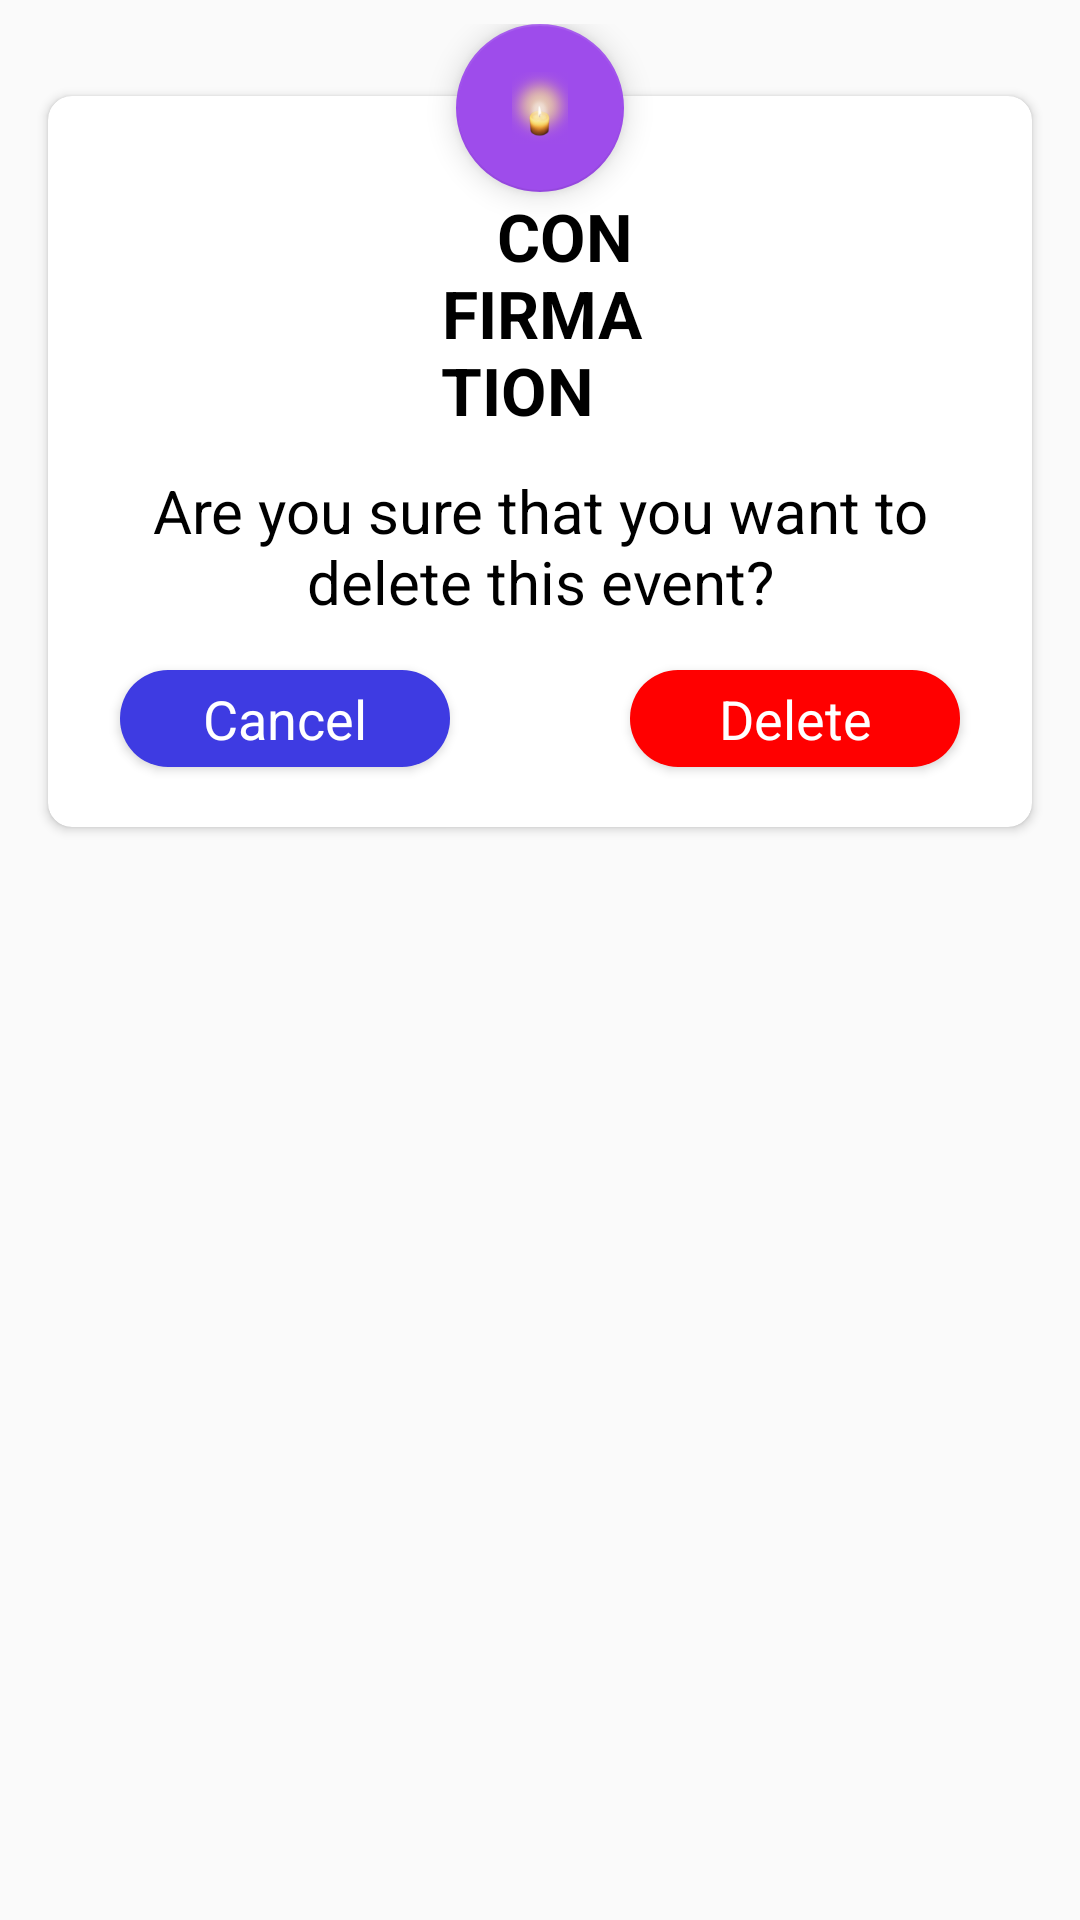

Android layout source for this screen:
<!-- AndroidManifest.xml: application theme BaseAppTheme -->
<!-- res/layout/confirmation_dialog.xml -->
<RelativeLayout xmlns:android="http://schemas.android.com/apk/res/android"
    xmlns:app="http://schemas.android.com/apk/res-auto"
    android:layout_width="match_parent"
    android:layout_height="wrap_content"
    android:padding="@dimen/margin_8">

    <androidx.cardview.widget.CardView
        android:layout_width="match_parent"
        android:layout_height="wrap_content"
        android:layout_centerHorizontal="true"
        android:layout_marginLeft="8dp"
        android:layout_marginTop="24dp"
        android:layout_marginRight="8dp"
        app:cardBackgroundColor="@color/color_white"
        app:cardCornerRadius="@dimen/margin_8"
        app:cardElevation="2dp">

        <RelativeLayout
            android:layout_width="match_parent"
            android:layout_height="wrap_content"
            android:gravity="center"
            android:orientation="vertical"
            android:padding="@dimen/margin_8">

            <TextView
                android:id="@+id/dialogTitle"
                android:layout_width="wrap_content"
                android:layout_height="wrap_content"
                android:layout_alignParentStart="true"
                android:layout_alignParentTop="true"
                android:layout_alignParentEnd="true"
                android:layout_marginStart="121dp"
                android:layout_marginLeft="@dimen/margin_16"
                android:layout_marginTop="24dp"
                android:layout_marginEnd="120dp"
                android:layout_marginRight="@dimen/margin_16"
                android:gravity="center"
                android:text="   CONFIRMATION   "
                android:textColor="@color/color_black"
                android:textSize="22sp"
                android:textStyle="bold" />

            <TextView
                android:id="@+id/dialogMsg"
                android:layout_width="match_parent"
                android:layout_height="wrap_content"
                android:layout_below="@+id/dialogTitle"
                android:layout_marginLeft="8dp"
                android:layout_marginTop="12dp"
                android:layout_marginRight="8dp"
                android:layout_marginBottom="8dp"
                android:gravity="center"
                android:text="Are you sure that you want to delete this event?"
                android:textColor="@color/color_black"
                android:textSize="20sp" />

            <TextView
                android:id="@+id/dialogCancel"
                android:layout_width="110dp"
                android:layout_height="wrap_content"
                android:layout_below="@+id/dialogMsg"
                android:layout_alignParentStart="true"
                android:layout_marginStart="16dp"
                android:layout_marginTop="8dp"
                android:layout_marginBottom="12dp"
                android:background="@drawable/delete_btn_background"
                android:elevation="@dimen/margin_2"
                android:gravity="center"
                android:padding="4dp"
                android:text="Cancel"
                android:textColor="@color/color_white"
                android:textSize="18sp" />

            <TextView
                android:id="@+id/dialogDelete"
                android:layout_width="110dp"
                android:layout_height="wrap_content"
                android:layout_below="@+id/dialogMsg"
                android:layout_alignParentEnd="true"
                android:layout_marginTop="8dp"
                android:layout_marginEnd="16dp"
                android:layout_marginBottom="12dp"
                android:background="@drawable/button_close"
                android:elevation="@dimen/margin_2"
                android:gravity="center"
                android:padding="4dp"
                android:text="Delete"
                android:textColor="@color/color_white"
                android:textSize="18sp" />
        </RelativeLayout>
    </androidx.cardview.widget.CardView>

    <com.google.android.material.floatingactionbutton.FloatingActionButton
        style="@style/new_style"
        android:layout_width="56dp"
        android:layout_height="56dp"
        android:layout_centerHorizontal="true"
        android:background="@drawable/red_circle"
        android:elevation="80dp"
        android:src="@drawable/ic_candle"
        android:layout_alignParentTop="true"
        />
</RelativeLayout>
<!-- resources referenced by this layout -->
<resources>
  <color name="color_black">#000</color>
  <color name="color_white">#fff</color>
  <dimen name="margin_16">16dp</dimen>
  <dimen name="margin_2">2dp</dimen>
  <dimen name="margin_8">8dp</dimen>
  <!-- drawable button_close (drawable) -->
  <?xml version="1.0" encoding="utf-8"?>
  <shape xmlns:android="http://schemas.android.com/apk/res/android"
      android:shape="rectangle">
      <solid android:color="@color/red" />
      <corners
          android:radius="16dp"
          />
  </shape>
  <!-- drawable delete_btn_background (drawable) -->
  <?xml version="1.0" encoding="utf-8"?>
  <shape xmlns:android="http://schemas.android.com/apk/res/android"
      android:shape="rectangle">
      <solid android:color="#3e3be2" />
      <corners
          android:radius="16dp"
          />
  </shape>
  <!-- drawable ic_candle: png bitmap (drawable, 9287 bytes) -->
  <!-- drawable red_circle (drawable-hdpi) -->
  <shape android:shape="oval"
      xmlns:android="http://schemas.android.com/apk/res/android">
      <solid android:color="@color/color_pink"/>
  </shape>
  <style name="new_style" parent="Theme.AppCompat.Light.NoActionBar">
          <item name="colorPrimary">@color/colorPrimary</item>
          <item name="colorPrimaryDark">@color/colorPrimaryDark</item>
          <item name="colorAccent">@color/red</item>
      </style>
  <style name="BaseAppTheme" parent="Theme.AppCompat.Light.NoActionBar">
          <item name="colorPrimary">@color/colorPrimary</item>
          <item name="colorPrimaryDark">@color/colorPrimaryDark</item>
          <item name="colorAccent">@color/colorAccent</item>
      </style>
  <color name="red">#ff0000</color>
  <color name="color_pink">#FF4B71</color>
  <color name="colorPrimary">#784CEB</color>
  <color name="colorPrimaryDark">#5634ac</color>
  <color name="colorAccent">#9e4ceb</color>
</resources>
